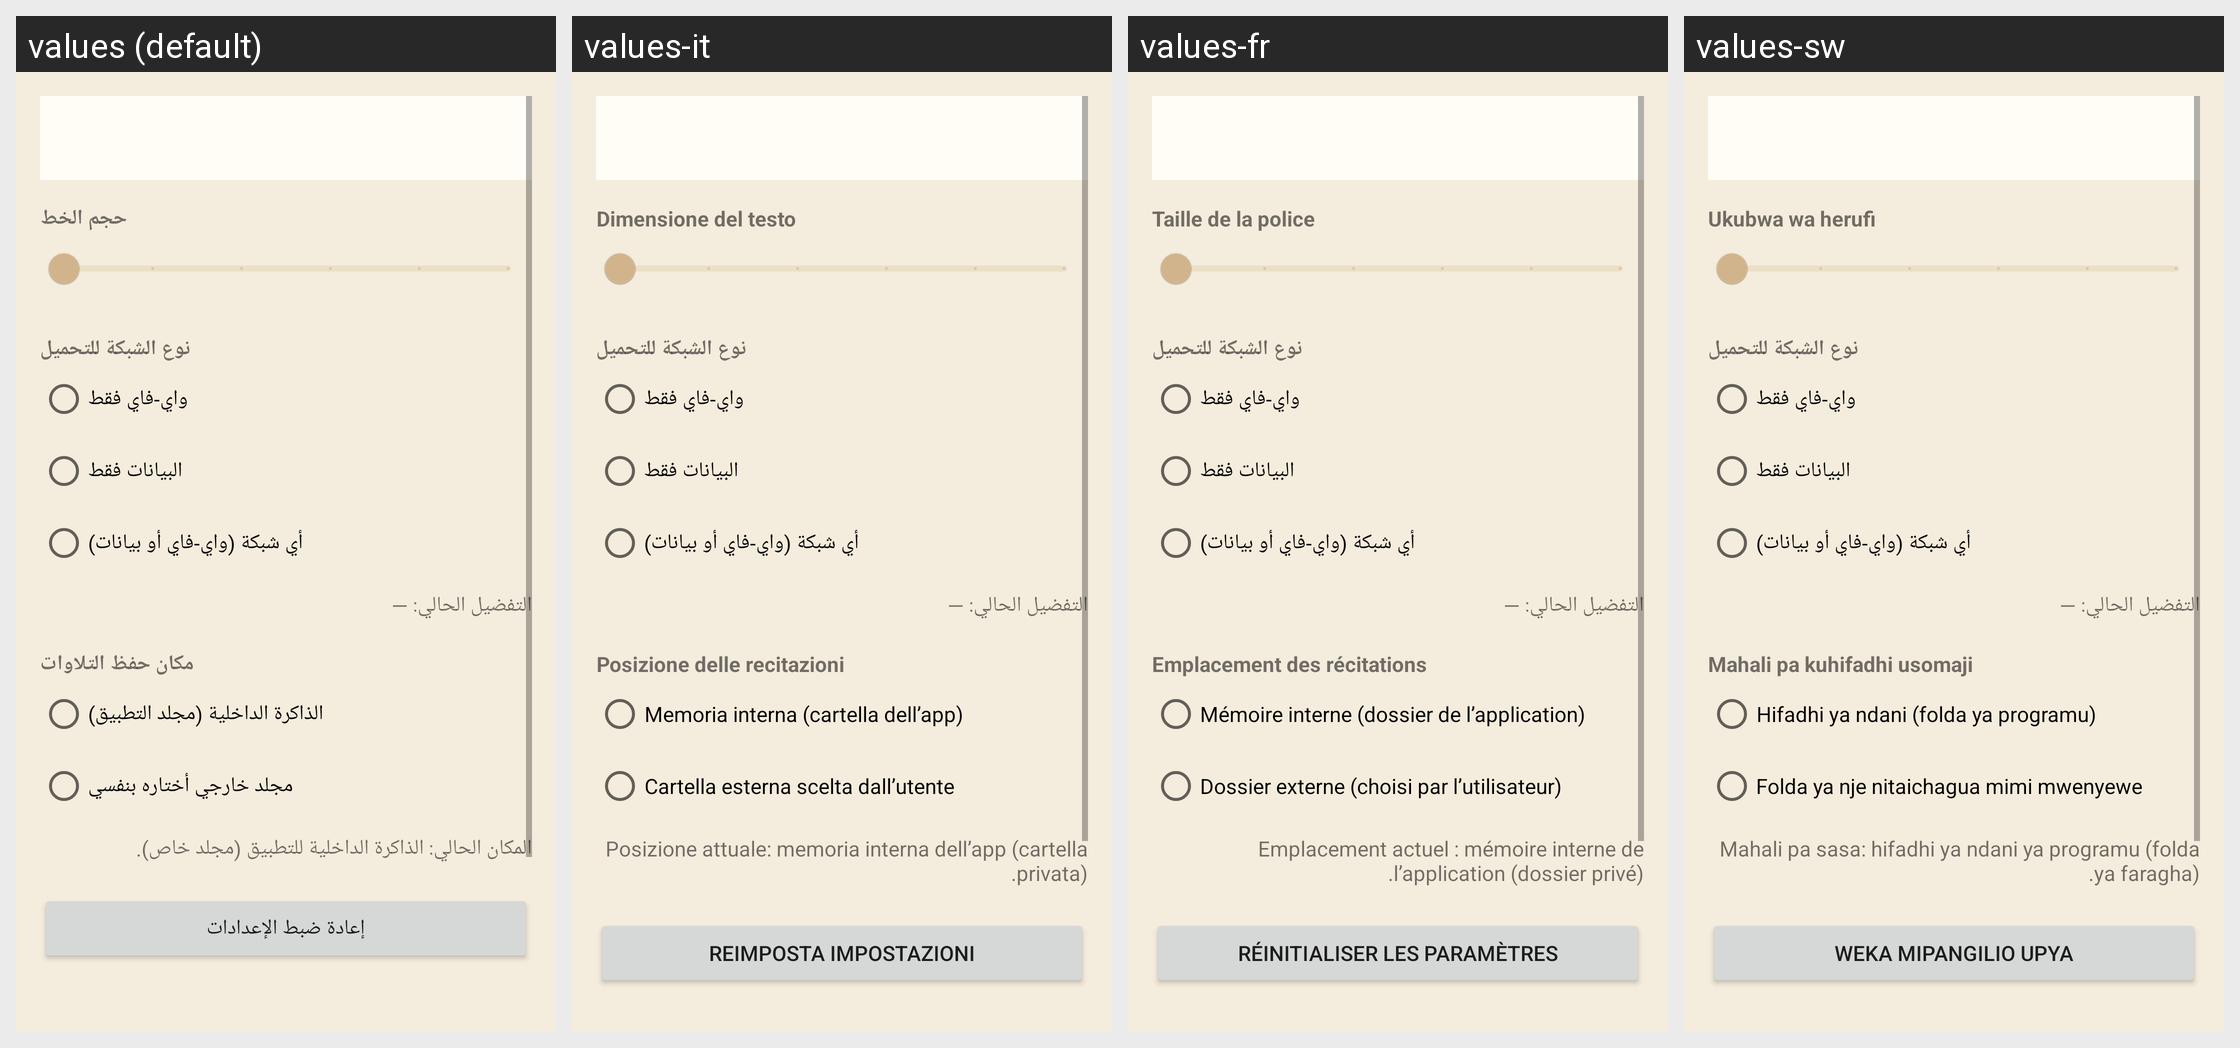

Here is an Android app screen in its default locale and in the app's own translations. Write out the translated-string differences for the strings that appear on this screen.
Android screen res/layout/fragment_settings.xml rendered under 4 locales, left to right: values (default), values-it, values-fr, values-sw. Device: Nexus 5 (rendered at 1080×1920; each locale shown at half size, 540×960, under a caption strip naming it); theme Theme.QuranKarim.
Other locales in the repository, not shown: values-ar, values-bn, values-de, values-en, values-es, values-fa, values-hi, values-in, values-ja, values-ko, values-pt, values-ru, values-th, values-ur, values-zh.
Strings drawn on this screen, with the default value and each locale's value (text and hints the layout hard-codes, and strings that could not be matched under every locale, appear in the picture but are not listed):

font_size
  values: حجم الخط
  values-it: Dimensione del testo
  values-fr: Taille de la police
  values-sw: Ukubwa wa herufi

recitation_storage_title
  values: مكان حفظ التلاوات
  values-it: Posizione delle recitazioni
  values-fr: Emplacement des récitations
  values-sw: Mahali pa kuhifadhi usomaji

recitation_storage_internal
  values: الذاكرة الداخلية (مجلد التطبيق)
  values-it: Memoria interna (cartella dell’app)
  values-fr: Mémoire interne (dossier de l’application)
  values-sw: Hifadhi ya ndani (folda ya programu)

recitation_storage_external
  values: مجلد خارجي أختاره بنفسي
  values-it: Cartella esterna scelta dall’utente
  values-fr: Dossier externe (choisi par l’utilisateur)
  values-sw: Folda ya nje nitaichagua mimi mwenyewe

recitation_storage_summary_internal
  values: المكان الحالي: الذاكرة الداخلية للتطبيق (مجلد خاص).
  values-it: Posizione attuale: memoria interna dell’app (cartella privata).
  values-fr: Emplacement actuel : mémoire interne de l’application (dossier privé).
  values-sw: Mahali pa sasa: hifadhi ya ndani ya programu (folda ya faragha).

reset_settings
  values: إعادة ضبط الإعدادات
  values-it: Reimposta impostazioni
  values-fr: Réinitialiser les paramètres
  values-sw: Weka mipangilio upya
